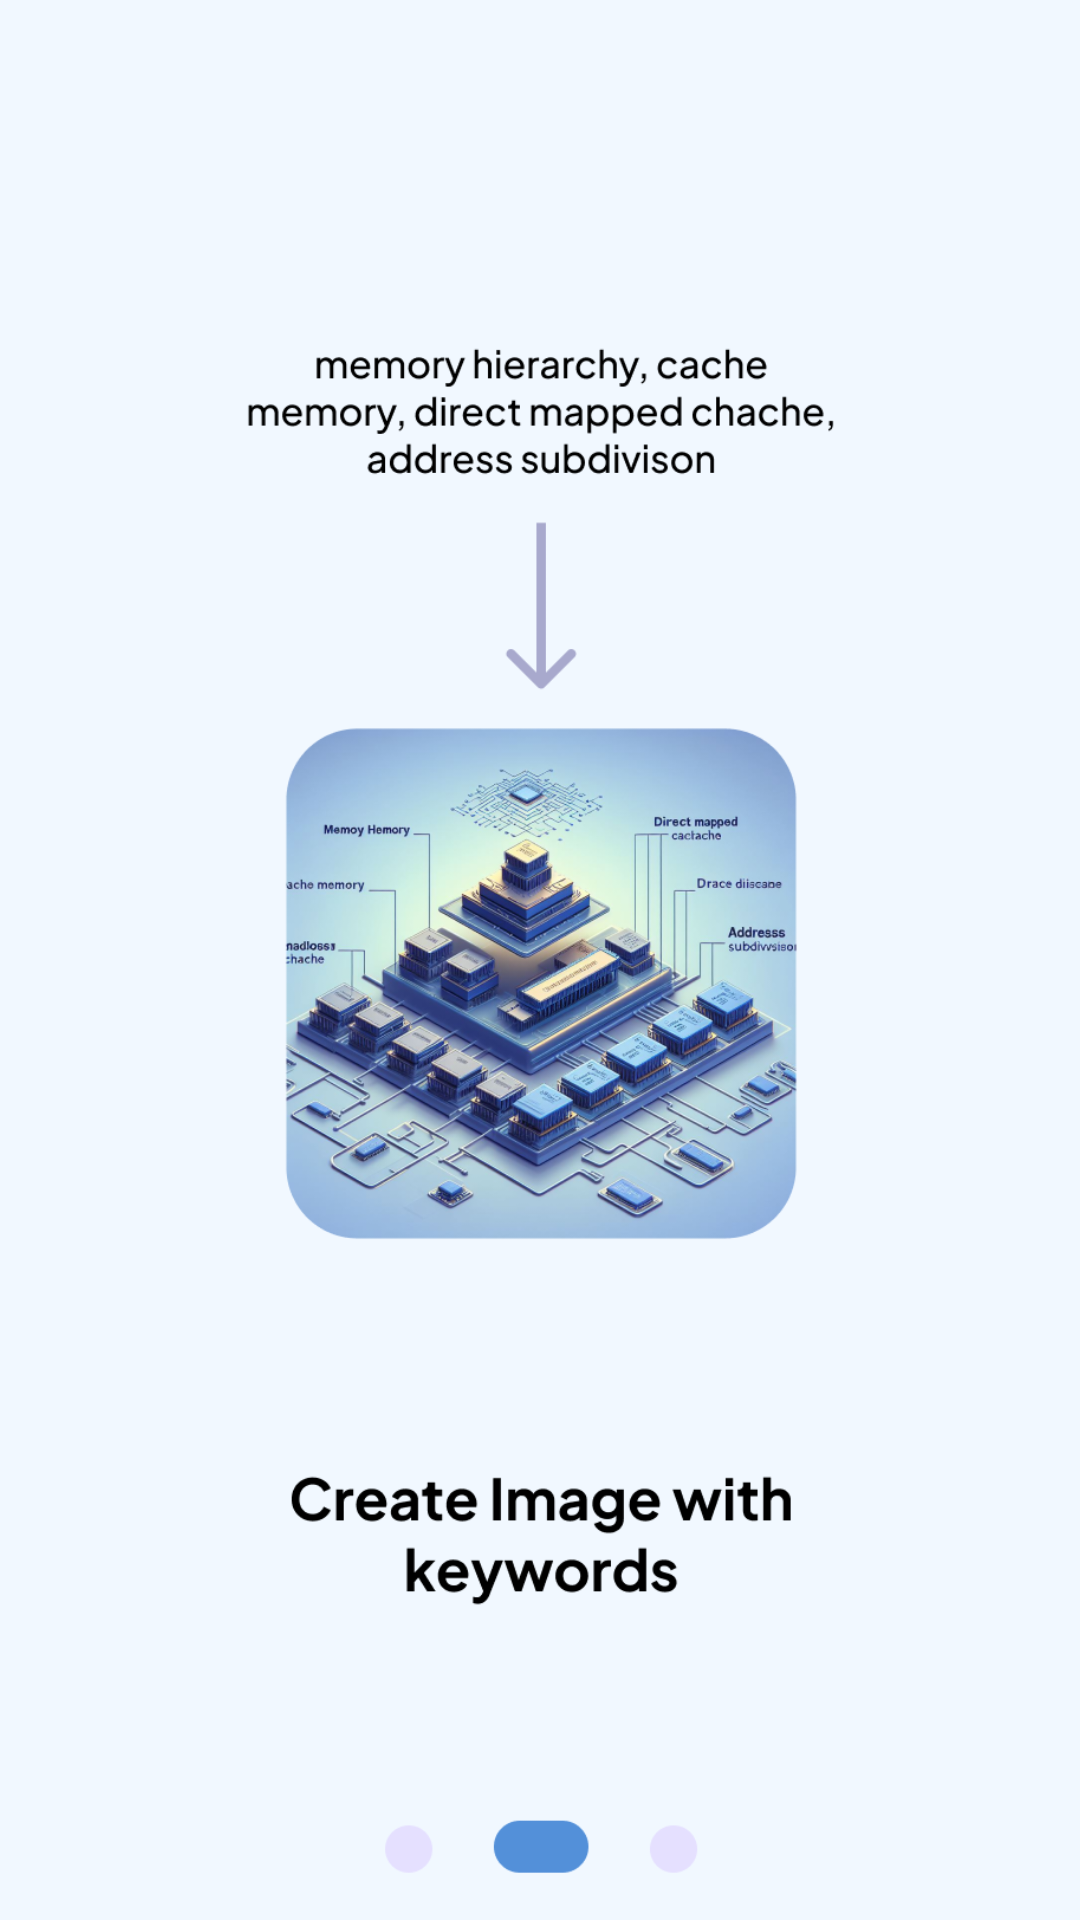

The Android layout XML behind this screen, and the referenced resources:
<!-- AndroidManifest.xml: application theme Theme.MindSnap -->
<!-- res/layout/second_layout.xml -->
<?xml version="1.0" encoding="utf-8"?>
<LinearLayout xmlns:android="http://schemas.android.com/apk/res/android"
    android:layout_width="match_parent"
    android:layout_height="match_parent"
    android:background="@color/back_color">

    <ImageView
        android:layout_width="match_parent"
        android:layout_height="match_parent"
        android:src="@drawable/second" />

</LinearLayout>
<!-- resources referenced by this layout -->
<resources>
  <color name="back_color">#F1F8FF</color>
  <!-- drawable second: png bitmap (drawable, 350955 bytes) -->
  <style name="Theme.MindSnap" parent="Base.Theme.MindSnap" />
  <style name="Base.Theme.MindSnap" parent="Theme.Material3.DayNight.NoActionBar">
          
          
      </style>
</resources>
